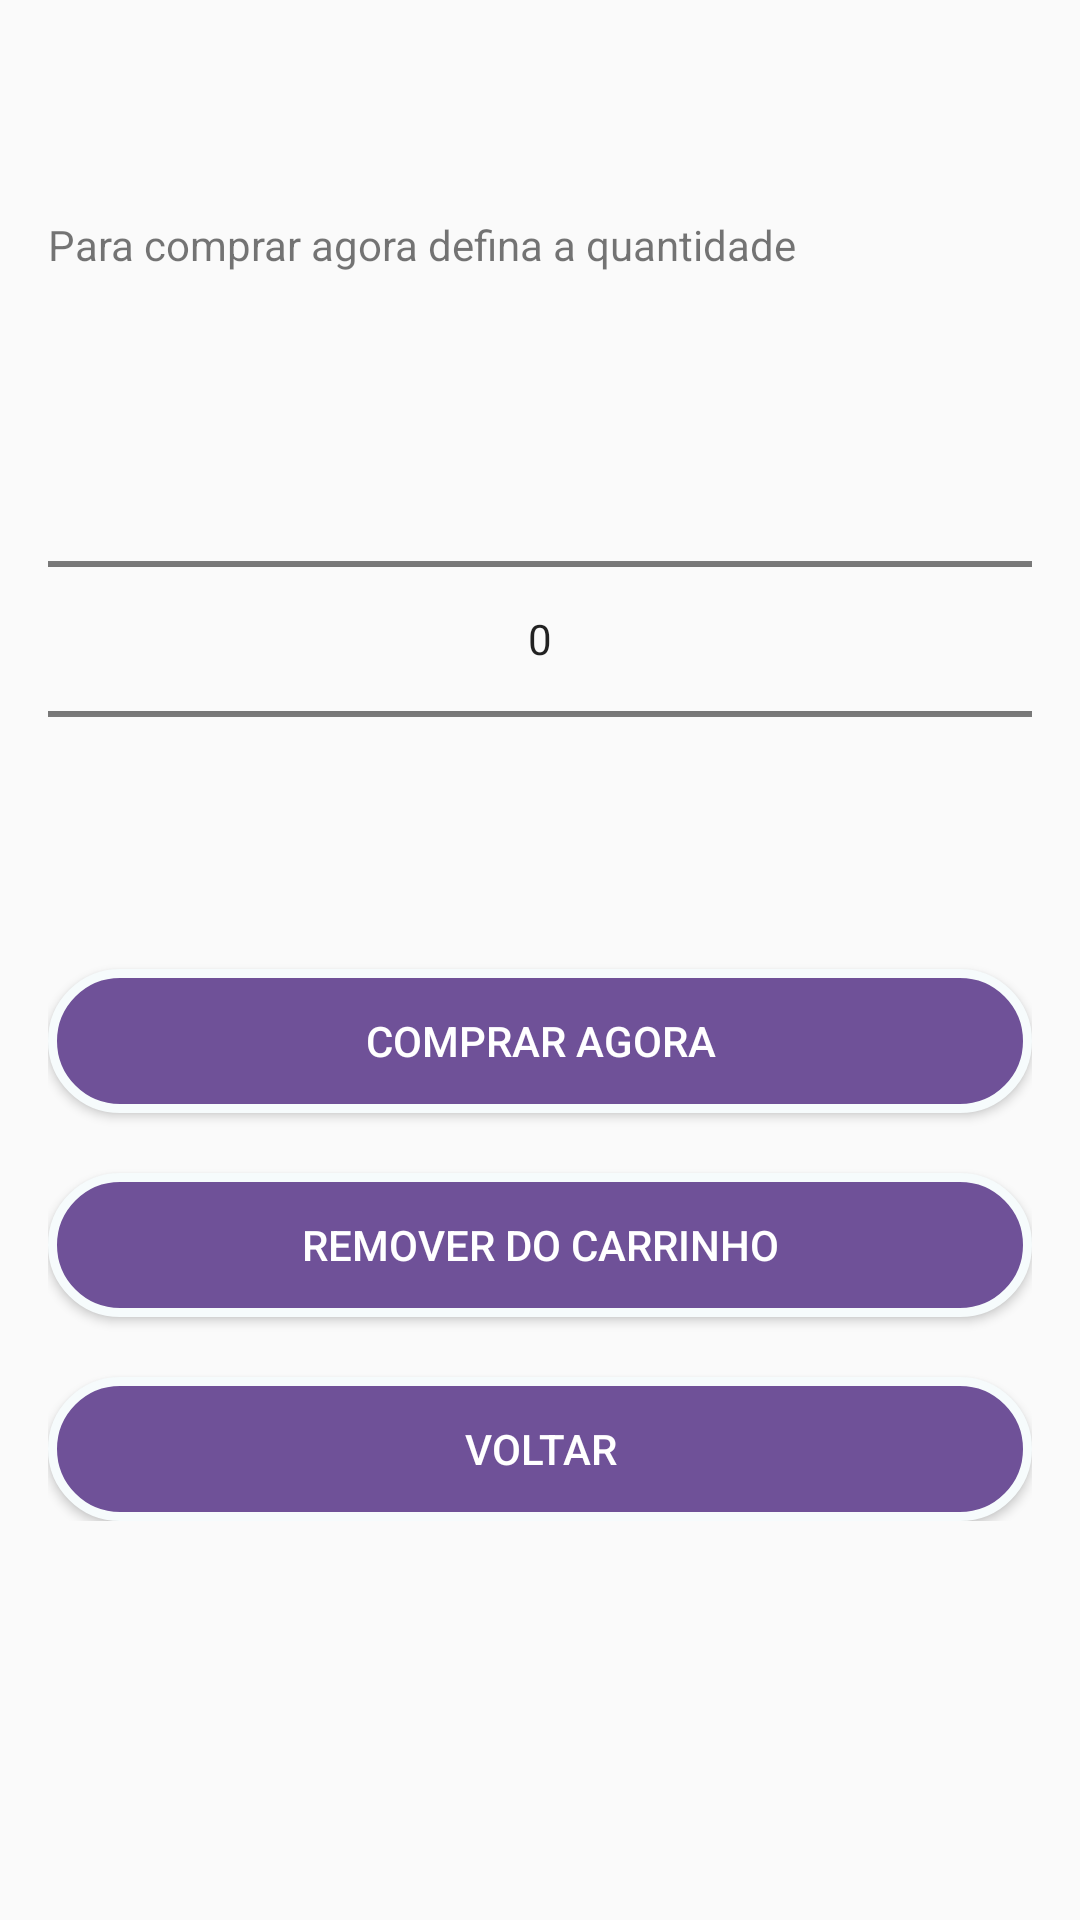

Layout XML and referenced resources for this Android screen:
<!-- AndroidManifest.xml: application theme AppTheme.NoActionBar -->
<!-- res/layout/layout_alert_cart_item.xml -->
<?xml version="1.0" encoding="utf-8"?>
<LinearLayout
    android:orientation="vertical"
    xmlns:android="http://schemas.android.com/apk/res/android"
    android:layout_width="match_parent"
    android:layout_height="wrap_content">

    <TextView
        android:id="@+id/header_item_cart"
        android:gravity="center"
        android:padding="10dp"
        android:layout_width="match_parent"
        android:layout_height="?attr/actionBarSize" />

    <TextView
        android:text="@string/para_comprar_agora_defina_a_quantidade"
        android:layout_width="match_parent"
        android:layout_height="wrap_content"
        android:padding="16dp"/>

    <LinearLayout
        android:orientation="vertical"
        android:padding="16dp"
        android:gravity="center"
        android:layout_width="match_parent"
        android:layout_height="wrap_content">

        <NumberPicker
            android:id="@+id/number_picker_dialog"
            android:layout_width="match_parent"
            android:layout_height="wrap_content"/>

        <Button
            android:text="@string/comprar_agora_2"
            android:id="@+id/buy_now_item"
            android:textColor="#ffffff"
            android:padding="10dp"
            android:background="@drawable/background_button_rounded"
            android:layout_marginTop="20dp"
            android:layout_width="match_parent"
            android:layout_height="wrap_content"/>

        <Button
            android:text="@string/remover_do_carrinho"
            android:id="@+id/delete_item"
            android:textColor="#ffffff"
            android:padding="10dp"
            android:background="@drawable/background_button_rounded"
            android:layout_marginTop="20dp"
            android:layout_width="match_parent"
            android:layout_height="wrap_content"/>

        <Button
            android:text="@string/voltar"
            android:id="@+id/cancel"
            android:textColor="#ffffff"
            android:padding="10dp"
            android:background="@drawable/background_button_rounded"
            android:layout_marginTop="20dp"
            android:layout_width="match_parent"
            android:layout_height="wrap_content"/>

    </LinearLayout>

</LinearLayout>
<!-- resources referenced by this layout -->
<resources>
  <!-- drawable background_button_rounded (drawable-v24) -->
  <?xml version="1.0" encoding="UTF-8"?>
  <shape xmlns:android="http://schemas.android.com/apk/res/android">
      <solid android:color="#6F5198"/>
      <stroke android:width="3dp" android:color="@color/backgroundColor" />
      <corners android:radius="50dp"/>
      <padding android:left="0dp"
          android:top="0dp"
          android:right="0dp"
          android:bottom="0dp" />
  </shape>
  <string name="comprar_agora_2">Comprar agora</string>
  <string name="para_comprar_agora_defina_a_quantidade">Para comprar agora defina a quantidade</string>
  <string name="remover_do_carrinho">Remover do carrinho</string>
  <string name="voltar">Voltar</string>
  <style name="AppTheme.NoActionBar" parent="Theme.AppCompat.Light.NoActionBar">
          <item name="windowActionBar">false</item>
          <item name="windowNoTitle">true</item>
          <item name="android:textSize">14sp</item>
      </style>
  <color name="backgroundColor">#f6fbfc</color>
</resources>
